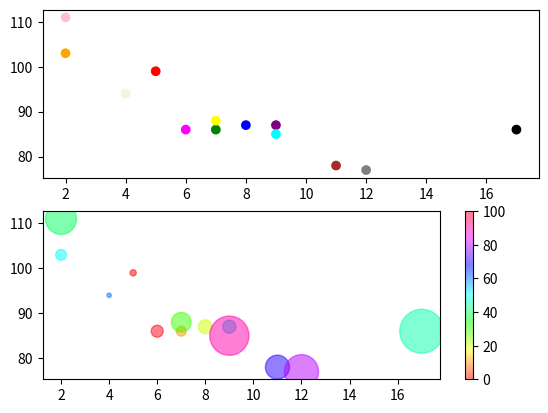

Reproduce this figure in Python.
import matplotlib.pyplot as plt
import numpy as np

#day one, the age and speed of 13 cars:
x = np.array([5,7,8,7,2,17,2,9,4,11,12,9,6])
y = np.array([99,86,87,88,111,86,103,87,94,78,77,85,86])
colors = np.array(["red","green","blue","yellow","pink","black","orange","purple","beige","brown","gray","cyan","magenta"])
plt.subplot(2,1,1)
plt.scatter(x, y, c=colors)

#day two, the age and speed of 15 cars:
x = np.array([5,7,8,7,2,17,2,9,4,11,12,9,6])
y = np.array([99,86,87,88,111,86,103,87,94,78,77,85,86])
colors = np.array([0, 10, 20, 30, 40, 45, 50, 55, 60, 70, 80, 90, 100])
sizes = np.array([20,50,100,200,500,1000,60,90,10,300,600,800,75])
plt.subplot(2,1,2)
plt.scatter(x, y, c=colors, cmap='hsv', s=sizes, alpha=0.5)
plt.colorbar()

plt.show()